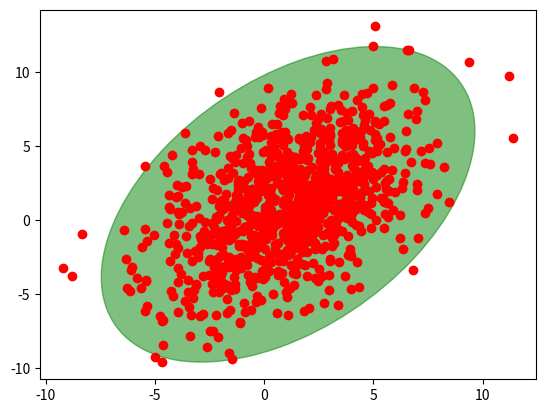

This chart was generated by the following Python code:
import numpy as np

import matplotlib.pyplot as plt
from matplotlib.patches import Ellipse
"""Copied from:
https://github.com/joferkington/oost_paper_code/blob/master/error_ellipse.py"""

def plot_point_cov(points, nstd=2, ax=None, **kwargs):
    """
    Plots an `nstd` sigma ellipse based on the mean and covariance of a point
    "cloud" (points, an Nx2 array).

    Parameters
    ----------
        points : An Nx2 array of the data points.
        nstd : The radius of the ellipse in numbers of standard deviations.
            Defaults to 2 standard deviations.
        ax : The axis that the ellipse will be plotted on. Defaults to the 
            current axis.
        Additional keyword arguments are pass on to the ellipse patch.

    Returns
    -------
        A matplotlib ellipse artist
    """
    pos = points.mean(axis=0)
    cov = np.cov(points, rowvar=False)
    return plot_cov_ellipse(cov, pos, nstd, ax, **kwargs)

def plot_cov_ellipse(cov, pos, nstd=2, ax=None, **kwargs):
    """
    Plots an `nstd` sigma error ellipse based on the specified covariance
    matrix (`cov`). Additional keyword arguments are passed on to the 
    ellipse patch artist.

    Parameters
    ----------
        cov : The 2x2 covariance matrix to base the ellipse on
        pos : The location of the center of the ellipse. Expects a 2-element
            sequence of [x0, y0].
        nstd : The radius of the ellipse in numbers of standard deviations.
            Defaults to 2 standard deviations.
        ax : The axis that the ellipse will be plotted on. Defaults to the 
            current axis.
        Additional keyword arguments are pass on to the ellipse patch.

    Returns
    -------
        A matplotlib ellipse artist
    """
    def eigsorted(cov):
        vals, vecs = np.linalg.eigh(cov)
        order = vals.argsort()[::-1]
        return vals[order], vecs[:, order]

    if ax is None:
        ax = plt.gca()

    vals, vecs = eigsorted(cov)
    theta = np.degrees(np.arctan2(*vecs[:, 0][::-1]))

    # Width and height are "full" widths, not radius
    width, height = 2 * nstd * np.sqrt(vals)
    ellip = Ellipse(xy=pos, width=width, height=height, angle=theta, **kwargs)

    ax.add_artist(ellip)
    return ellip

if __name__ == '__main__':
    #-- Example usage -----------------------
    # Generate some random, correlated data
    points = np.random.multivariate_normal(
            mean=(1, 1), cov=[[0.4, 9], [9, 10]], size=1000
            )
    # Plot the raw points...
    x, y = points.T
    plt.plot(x, y, 'ro')

    # Plot a transparent 3 standard deviation covariance ellipse
    plot_point_cov(points, nstd=3, alpha=0.5, color='green')

    plt.show()